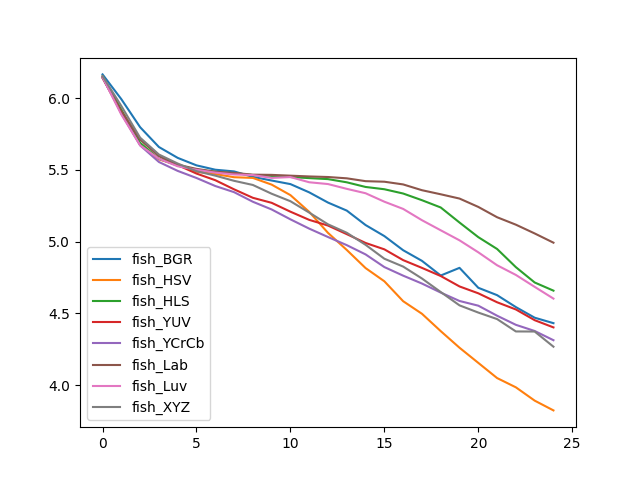

Values plotted in this chart, from the file beside it:
, fish_BGR, fish_HSV, fish_HLS, fish_YUV, fish_YCrCb, fish_Lab, fish_Luv, fish_XYZ
0, 6.166, 6.151, 6.152, 6.142, 6.148, 6.142, 6.147, 6.154
1, 5.993, 5.894, 5.92, 5.907, 5.894, 5.906, 5.886, 5.946
2, 5.798, 5.676, 5.689, 5.715, 5.671, 5.713, 5.672, 5.725
3, 5.66, 5.573, 5.578, 5.6, 5.555, 5.597, 5.578, 5.607
4, 5.584, 5.534, 5.53, 5.534, 5.493, 5.536, 5.525, 5.545
5, 5.532, 5.487, 5.501, 5.475, 5.444, 5.507, 5.501, 5.491
6, 5.501, 5.471, 5.487, 5.428, 5.388, 5.488, 5.481, 5.46
7, 5.49, 5.449, 5.477, 5.365, 5.345, 5.479, 5.468, 5.424
8, 5.451, 5.444, 5.464, 5.306, 5.278, 5.467, 5.464, 5.395
9, 5.426, 5.398, 5.458, 5.271, 5.224, 5.465, 5.444, 5.334
10, 5.401, 5.324, 5.451, 5.209, 5.155, 5.46, 5.45, 5.282
11, 5.344, 5.207, 5.443, 5.152, 5.091, 5.454, 5.414, 5.202
12, 5.272, 5.061, 5.436, 5.112, 5.032, 5.451, 5.401, 5.121
13, 5.216, 4.942, 5.414, 5.052, 4.975, 5.441, 5.368, 5.062
14, 5.116, 4.815, 5.381, 4.991, 4.911, 5.422, 5.337, 4.978
15, 5.039, 4.723, 5.365, 4.946, 4.823, 5.418, 5.278, 4.881
16, 4.94, 4.584, 5.335, 4.871, 4.763, 5.399, 5.228, 4.826
17, 4.866, 4.497, 5.289, 4.817, 4.708, 5.359, 5.149, 4.743
18, 4.764, 4.376, 5.238, 4.76, 4.645, 5.33, 5.079, 4.649
19, 4.817, 4.26, 5.133, 4.687, 4.586, 5.3, 5.009, 4.555
20, 4.678, 4.154, 5.031, 4.639, 4.553, 5.242, 4.925, 4.505
21, 4.627, 4.048, 4.949, 4.577, 4.483, 5.17, 4.835, 4.46
22, 4.543, 3.984, 4.822, 4.527, 4.42, 5.118, 4.768, 4.374
23, 4.469, 3.891, 4.715, 4.452, 4.377, 5.057, 4.685, 4.373
24, 4.431, 3.823, 4.658, 4.402, 4.312, 4.993, 4.603, 4.267
